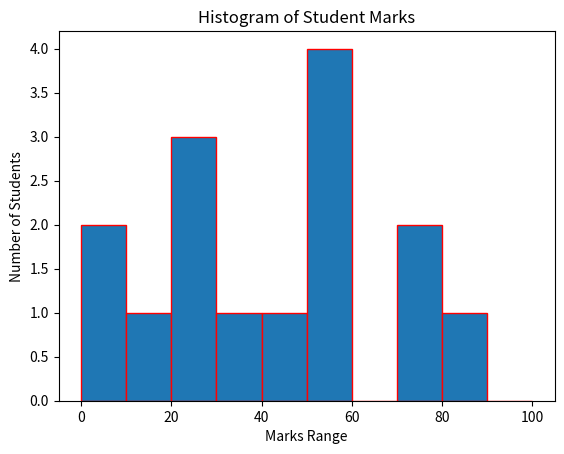

Here is the Python script that generated this plot:
import matplotlib.pyplot as plt

marks = [22, 87, 5, 43, 56, 73, 55, 54, 11, 20, 51, 5, 79, 31, 27]

bins = [0, 10, 20, 30, 40, 50, 60, 70, 80, 90, 100]

plt.hist(marks, bins=bins, edgecolor="red")

plt.xlabel("Marks Range")
plt.ylabel("Number of Students")
plt.title("Histogram of Student Marks")

plt.show()

